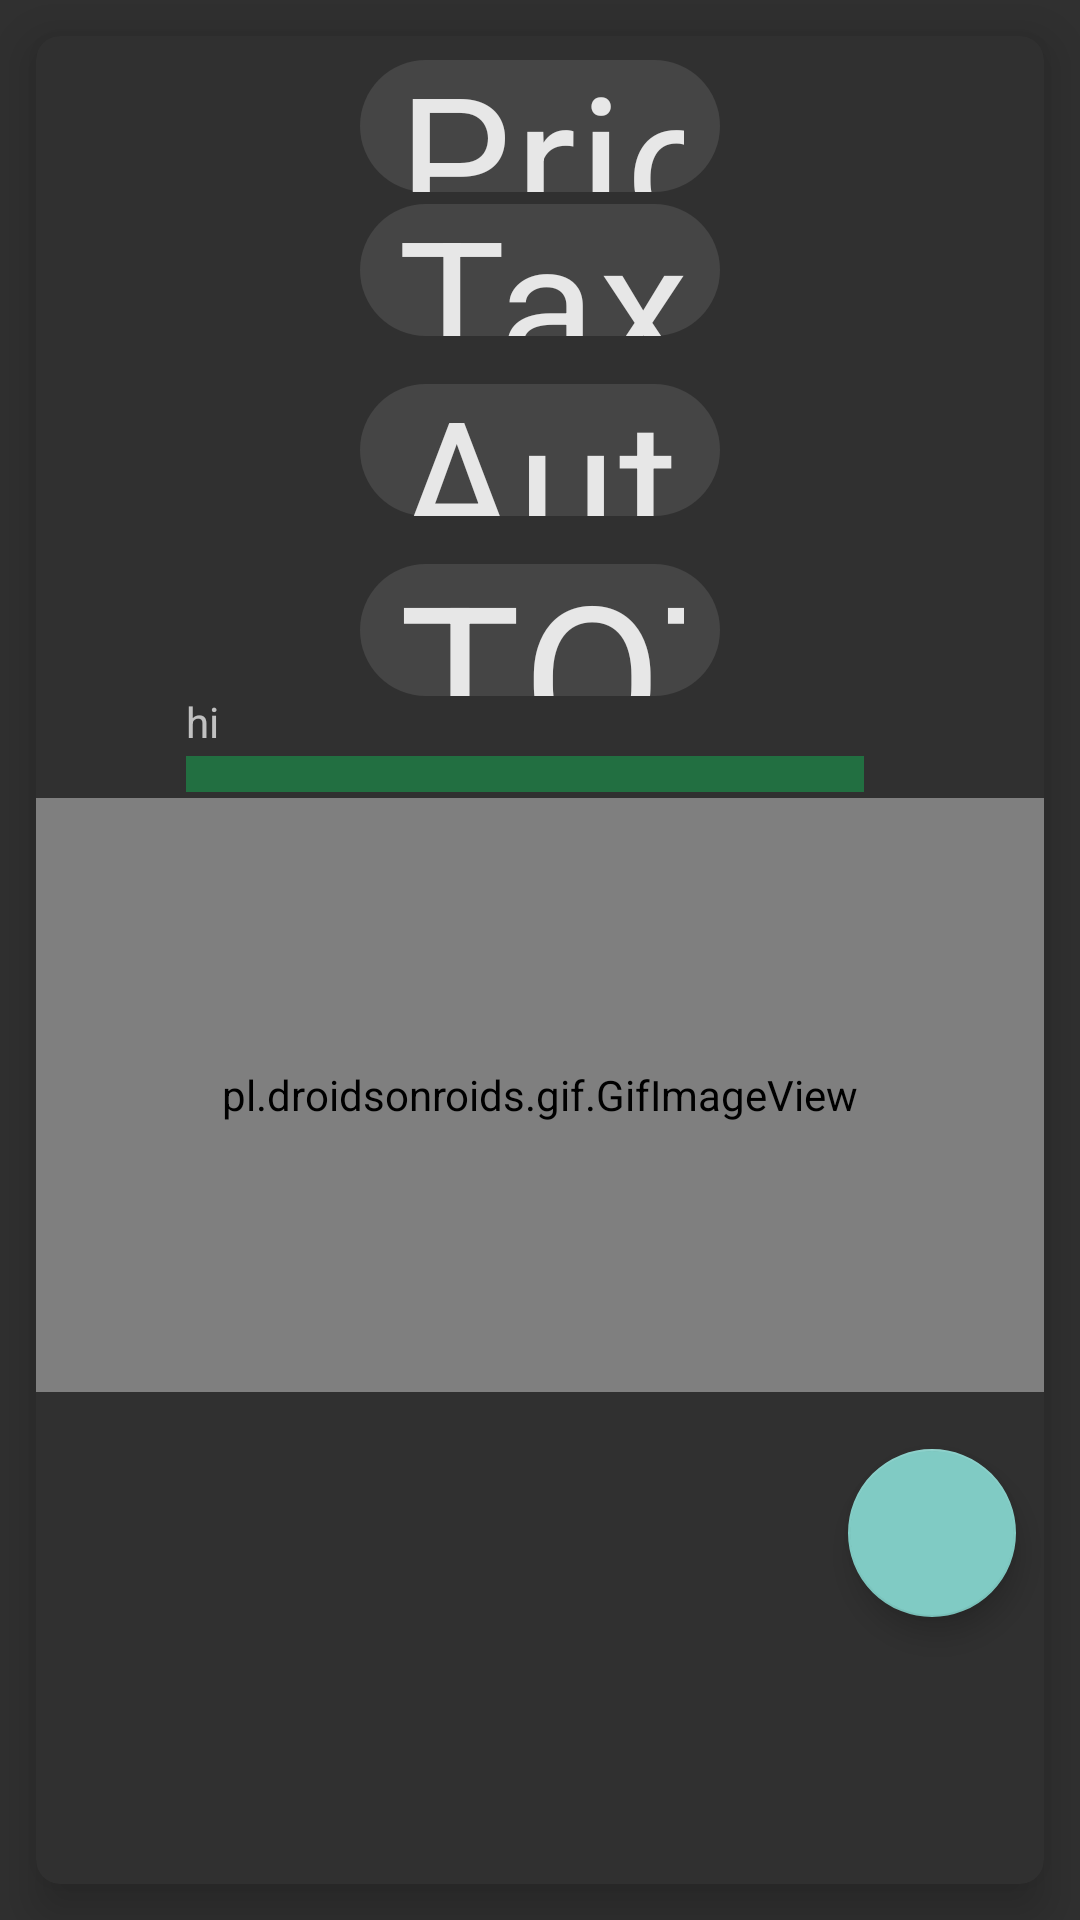

This screen was rendered from an Android layout file. Write that file and the resources it references.
<!-- AndroidManifest.xml: application theme AppTheme -->
<!-- res/layout/activity_budget_layout.xml -->
<?xml version="1.0" encoding="utf-8"?>
<androidx.constraintlayout.widget.ConstraintLayout xmlns:android="http://schemas.android.com/apk/res/android"
    xmlns:app="http://schemas.android.com/apk/res-auto"
    xmlns:tools="http://schemas.android.com/tools"
    android:layout_width="match_parent"
    android:layout_height="match_parent"
    tools:context=".BudgetLayout">































    <com.google.android.material.card.MaterialCardView
        android:id="@+id/cardInvestment"
        android:layout_width="match_parent"
        android:layout_height="match_parent"
        android:layout_margin="12dp"
        android:layout_marginStart="12dp"
        android:layout_marginTop="12dp"
        android:layout_marginEnd="12dp"
        android:layout_marginBottom="13dp"
        app:cardCornerRadius="8dp"
        app:cardElevation="10dp"
        app:layout_constraintBottom_toBottomOf="parent"
        app:layout_constraintEnd_toEndOf="parent"
        app:layout_constraintStart_toStartOf="parent"
        app:layout_constraintTop_toTopOf="parent">

        <androidx.constraintlayout.widget.ConstraintLayout
            android:layout_width="match_parent"
            android:layout_height="match_parent">

            <com.google.android.material.chip.Chip
                android:id="@+id/priceChip"
                style="@style/Widget.MaterialComponents.Chip.Action"
                android:layout_width="120dp"
                android:layout_height="60dp"
                android:ellipsize="marquee"
                android:singleLine="true"
                android:text="Price : 50"
                android:textSize="60sp"
                app:cardCornerRadius="8dp"
                app:cardElevation="10dp"
                app:layout_constraintEnd_toEndOf="parent"
                app:layout_constraintStart_toStartOf="parent"
                app:layout_constraintTop_toTopOf="parent" />

            <com.google.android.material.chip.Chip
                android:id="@+id/TaxChip"
                style="@style/Widget.MaterialComponents.Chip.Action"
                android:layout_width="120dp"
                android:layout_height="60dp"
                android:layout_marginTop="48dp"
                android:text="Tax : $0.4"
                android:textSize="60sp"
                app:cardCornerRadius="8dp"
                app:cardElevation="10dp"
                app:layout_constraintEnd_toEndOf="parent"
                app:layout_constraintStart_toStartOf="parent"
                app:layout_constraintTop_toTopOf="parent" />

            <com.google.android.material.chip.Chip
                android:id="@+id/totalChip"
                style="@style/Widget.MaterialComponents.Chip.Action"
                android:layout_width="120dp"
                android:layout_height="60dp"
                android:fontFamily="monospace"
                android:text="Total Chip : 0.20"
                android:textAlignment="center"
                android:textAllCaps="true"
                android:textSize="68sp"
                android:textStyle="bold|italic"
                app:cardCornerRadius="8dp"
                app:cardElevation="10dp"
                app:layout_constraintEnd_toEndOf="parent"
                app:layout_constraintStart_toStartOf="parent"
                app:layout_constraintTop_toBottomOf="@+id/autoChip" />

            <com.google.android.material.chip.Chip
                android:id="@+id/autoChip"
                style="@style/Widget.MaterialComponents.Chip.Action"
                android:layout_width="120dp"
                android:layout_height="60dp"
                android:text="Auto Invest: 0.20"
                android:textSize="60sp"
                app:cardCornerRadius="8dp"
                app:cardElevation="10dp"
                app:layout_constraintEnd_toEndOf="parent"
                app:layout_constraintStart_toStartOf="parent"
                app:layout_constraintTop_toBottomOf="@+id/TaxChip" />

            <pl.droidsonroids.gif.GifImageView
                android:id="@+id/gifImageView"
                android:layout_width="0dp"
                android:layout_height="198dp"
                android:layout_marginBottom="164dp"
                app:layout_constraintBottom_toBottomOf="parent"
                app:layout_constraintEnd_toEndOf="parent"
                app:layout_constraintHorizontal_bias="0.0"
                app:layout_constraintStart_toStartOf="parent" />

            <com.google.android.material.button.MaterialButton
                android:id="@+id/contBtn"
                android:layout_width="wrap_content"
                android:layout_height="wrap_content"
                android:layout_marginStart="154dp"
                android:layout_marginTop="138dp"
                android:layout_marginEnd="153dp"
                android:layout_marginBottom="81dp"
                android:onClick="onClickContinueBtn"
                android:text="Continue "
                app:layout_constraintBottom_toBottomOf="parent"
                app:layout_constraintEnd_toEndOf="parent"
                app:layout_constraintStart_toStartOf="parent"
                app:layout_constraintTop_toBottomOf="@+id/gifImageView" />

            <com.google.android.material.floatingactionbutton.FloatingActionButton
                android:layout_width="wrap_content"
                android:layout_height="wrap_content"
                android:layout_marginStart="296dp"
                android:layout_marginTop="19dp"
                android:layout_marginEnd="35dp"
                android:layout_marginBottom="89dp"
                android:src="@drawable/ic_launcher_foreground"
                app:fabSize="normal"
                app:layout_constraintBottom_toBottomOf="parent"
                app:layout_constraintEnd_toEndOf="parent"
                app:layout_constraintStart_toStartOf="parent"
                app:layout_constraintTop_toBottomOf="@+id/gifImageView" />

            <androidx.constraintlayout.widget.ConstraintLayout xmlns:android="http://schemas.android.com/apk/res/android"
                android:orientation="vertical"
                android:layout_width="0dp"
                android:layout_height="wrap_content"
                app:layout_constraintBottom_toTopOf="@+id/gifImageView"
                app:layout_constraintLeft_toLeftOf="parent"
                app:layout_constraintRight_toRightOf="parent"
                android:layout_marginLeft="50dp"
                android:layout_marginRight="50dp"
                >
                <TextView
                    android:id="@+id/tvBudgetToBeSpent"
                    android:layout_width="wrap_content"
                    android:layout_height="wrap_content"
                    android:text="hi"
                    app:layout_constraintLeft_toLeftOf="parent"
                    app:layout_constraintBottom_toTopOf="@+id/firstBar"
                    />

                <ProgressBar
                    android:id="@+id/firstBar"
                    style="?android:attr/progressBarStyleHorizontal"
                    android:layout_width="0dp"
                    android:layout_height="wrap_content"
                    android:scaleY="3"
                    android:progressBackgroundTint="@color/progressRemaining"
                    android:progressTint="@color/progressDone"
                    android:secondaryProgressTint="@color/progressPotential"
                    app:layout_constraintLeft_toLeftOf="parent"
                    app:layout_constraintRight_toLeftOf="@+id/tvCurrentBudget"
                    app:layout_constraintBottom_toBottomOf="parent"
                    />
                <TextView
                    android:id="@+id/tvCurrentBudget"
                    android:layout_width="wrap_content"
                    android:layout_height="wrap_content"
                    app:layout_constraintLeft_toRightOf="@+id/firstBar"
                    app:layout_constraintRight_toRightOf="parent"
                    app:layout_constraintBottom_toBottomOf="parent"
                    android:layout_marginLeft="10dp"
                    />
            </androidx.constraintlayout.widget.ConstraintLayout>


        </androidx.constraintlayout.widget.ConstraintLayout>

        <androidx.coordinatorlayout.widget.CoordinatorLayout
            android:id="@+id/main_content"
            android:layout_width="wrap_content"
            android:layout_height="wrap_content">

        </androidx.coordinatorlayout.widget.CoordinatorLayout>
    </com.google.android.material.card.MaterialCardView>



</androidx.constraintlayout.widget.ConstraintLayout>
<!-- resources referenced by this layout -->
<resources>
  <color name="progressDone">#F00</color>
  <color name="progressPotential">#FFA500 </color>
  <color name="progressRemaining">#00FF66</color>
  <!-- drawable ic_launcher_foreground: png bitmap (mipmap-hdpi, 6395 bytes) -->
  <style name="AppTheme" parent="Base.V14.Theme.MaterialComponents.Bridge">
          
          <item name="android:windowActionBar">false</item>
          <item name="android:windowNoTitle">true</item>
          <item name="colorPrimary">@color/colorPrimary</item>
          <item name="colorPrimaryDark">@color/colorPrimaryDark</item>
          <item name="android:statusBarColor">@color/colorPrimaryDark</item>
      </style>
  <color name="colorPrimary">#008A00</color>
  <color name="colorPrimaryDark">#1A5336</color>
</resources>
